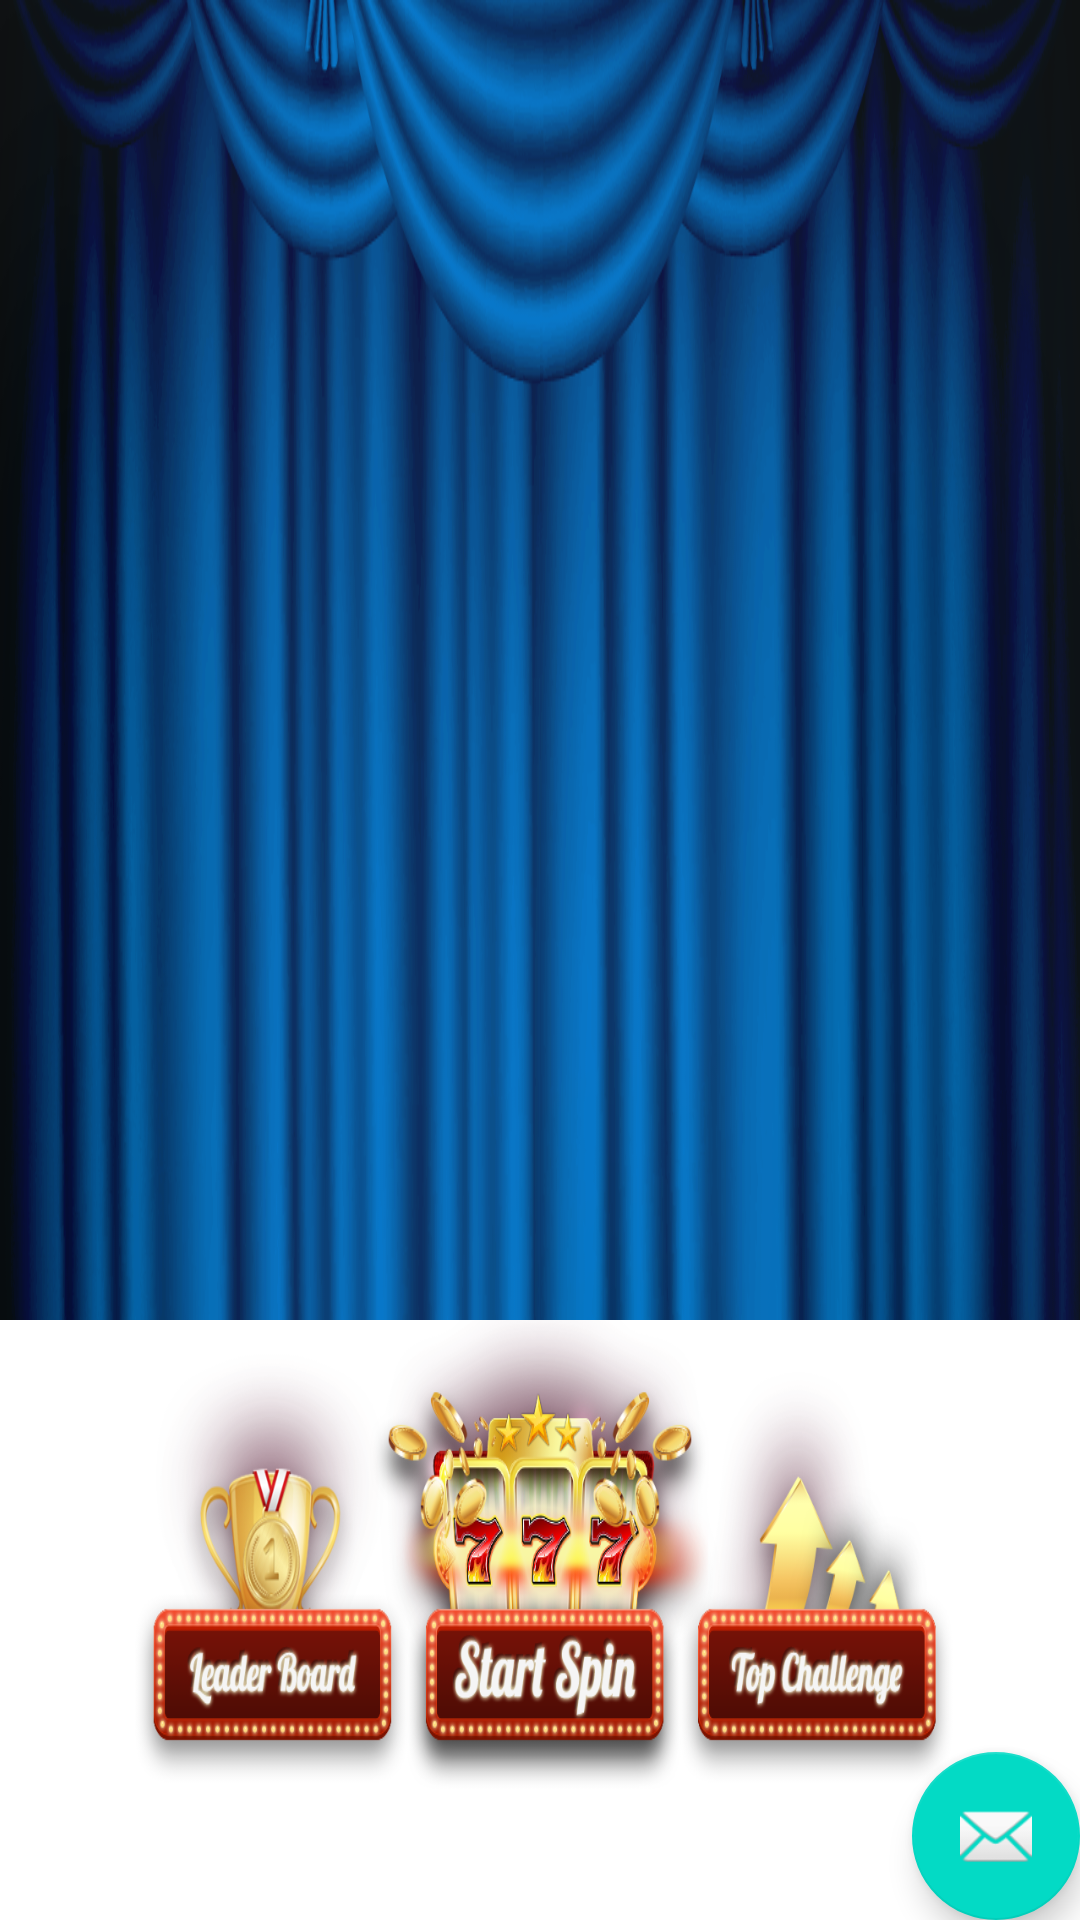

Android layout source for this screen:
<!-- AndroidManifest.xml: activity theme AppTheme.NoActionBar -->
<!-- res/layout/activity_main.xml -->
<?xml version="1.0" encoding="utf-8"?>
<android.support.design.widget.CoordinatorLayout
    xmlns:android="http://schemas.android.com/apk/res/android"
    xmlns:app="http://schemas.android.com/apk/res-auto"
    xmlns:tools="http://schemas.android.com/tools"
    android:layout_width="match_parent"
    android:layout_height="match_parent"
    android:fitsSystemWindows="true"
    tools:context="com.dnhthoi.aminationsimple.MainActivity">

    <include layout="@layout/content_main"/>

    <android.support.design.widget.FloatingActionButton
        android:id="@+id/fab"
        android:layout_width="wrap_content"
        android:layout_height="wrap_content"
        android:layout_gravity="bottom|end"
        android:layout_margin="@dimen/fab_margin"
        android:src="@android:drawable/ic_dialog_email" />

</android.support.design.widget.CoordinatorLayout>
<!-- res/layout/content_main.xml (included above) -->
<?xml version="1.0" encoding="utf-8"?>
<RelativeLayout
    xmlns:android="http://schemas.android.com/apk/res/android"
    xmlns:tools="http://schemas.android.com/tools"
    xmlns:app="http://schemas.android.com/apk/res-auto"
    android:layout_width="match_parent"
    android:layout_height="match_parent"
    android:paddingLeft="@dimen/activity_horizontal_margin"
    android:paddingRight="@dimen/activity_horizontal_margin"
    app:layout_behavior="@string/appbar_scrolling_view_behavior"
    tools:showIn="@layout/activity_main"
    tools:context="com.dnhthoi.aminationsimple.MainActivity"
    android:background="#ffff">
    <LinearLayout
        android:id="@+id/lnCenter"
        android:layout_width="match_parent"
        android:weightSum="2"
        android:layout_height="match_parent"
        android:orientation="horizontal">
        <ImageView
            android:id="@+id/imgBackground1"
            android:layout_width="0dp"
            android:layout_weight="1"
            android:layout_height="match_parent"
            android:background="@drawable/sup_left_backgound"/>

        <ImageView
            android:id="@+id/imgBackground2"
            android:layout_width="0dp"
            android:layout_weight="1"
            android:layout_height="match_parent"
            android:background="@drawable/sup_right_backgound"/>
    </LinearLayout>
    <ImageView
        android:id="@+id/imgAnimate"
        android:layout_width="300dp"
        android:layout_height="300dp"
        android:layout_centerInParent="true"
        android:visibility="gone"/>

    <ImageView
        android:layout_alignParentBottom="true"
        android:layout_centerInParent="true"
        android:id="@+id/imgBackground3"
        android:layout_width="match_parent"
        android:layout_height="200dp"
        android:background="@drawable/main_background"/>

</RelativeLayout>
<!-- resources referenced by this layout -->
<resources>
  <!-- drawable main_background: png bitmap (drawable, 217800 bytes) -->
  <!-- drawable sup_left_backgound: png bitmap (drawable, 153337 bytes) -->
  <!-- drawable sup_right_backgound: png bitmap (drawable, 148562 bytes) -->
  <style name="AppTheme.NoActionBar">
          <item name="windowActionBar">false</item>
          <item name="windowNoTitle">true</item>
      </style>
</resources>
